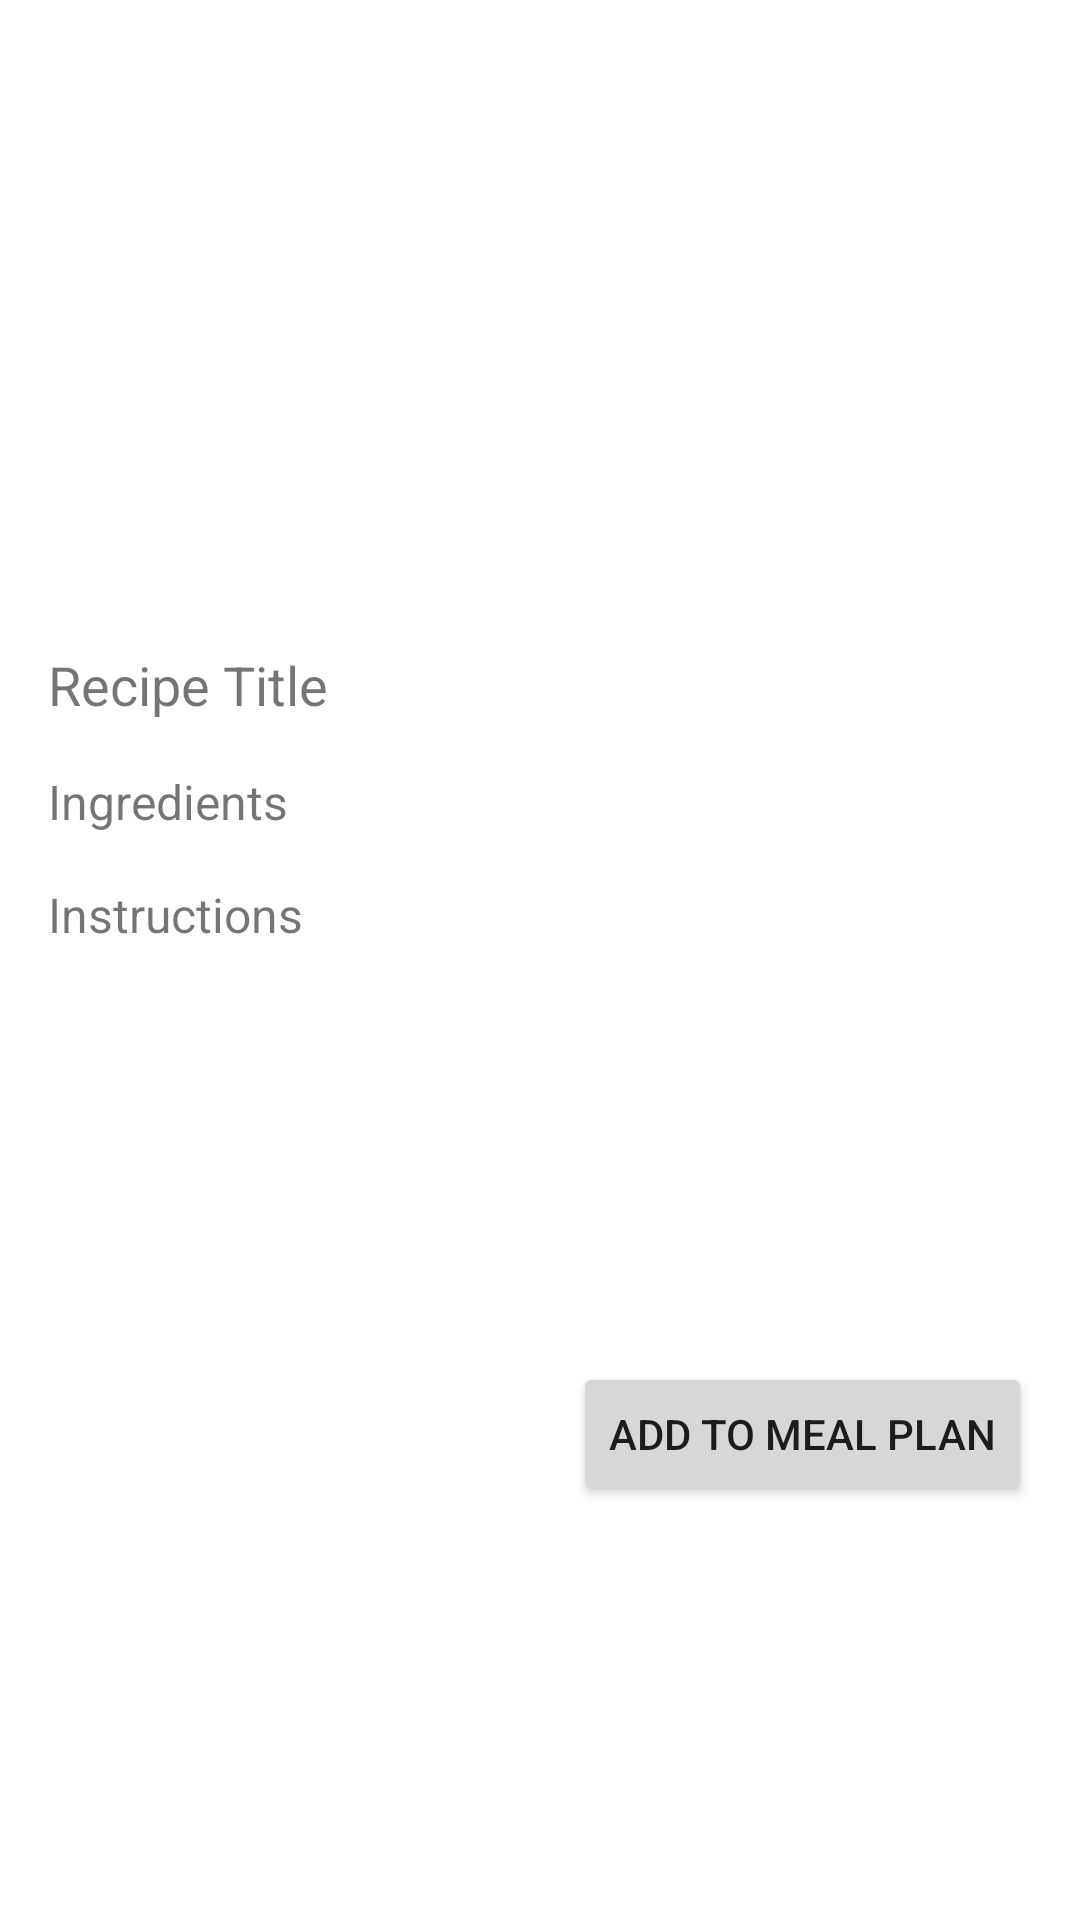

Here is an Android app screen rendered from its layout file. Give the layout XML and the strings, colors and styles it references.
<!-- AndroidManifest.xml: application theme Theme.RecipeFinderMealPlanner -->
<!-- res/layout/activity_recipe_detail.xml -->
<?xml version="1.0" encoding="utf-8"?>
<ScrollView xmlns:android="http://schemas.android.com/apk/res/android"
    xmlns:app="http://schemas.android.com/apk/res-auto"
    xmlns:tools="http://schemas.android.com/tools"
    android:layout_width="match_parent"
    android:layout_height="match_parent"
    android:fillViewport="true"
    tools:context=".RecipeDetailActivity">

    <androidx.constraintlayout.widget.ConstraintLayout
        android:layout_width="match_parent"
        android:layout_height="wrap_content">

        <ImageView
            android:id="@+id/recipeDetailImageView"
            android:layout_width="0dp"
            android:layout_height="200dp"
            android:scaleType="centerCrop"
            app:layout_constraintEnd_toEndOf="parent"
            app:layout_constraintStart_toStartOf="parent"
            app:layout_constraintTop_toTopOf="parent"
            tools:src="@tools:sample/avatars" />

        <TextView
            android:id="@+id/recipeDetailTitleTextView"
            android:layout_width="0dp"
            android:layout_height="wrap_content"
            android:layout_marginStart="16dp"
            android:layout_marginTop="16dp"
            android:layout_marginEnd="16dp"
            android:text="Recipe Title"
            android:textSize="18sp"
            app:layout_constraintEnd_toEndOf="parent"
            app:layout_constraintStart_toStartOf="parent"
            app:layout_constraintTop_toBottomOf="@id/recipeDetailImageView" />

        <TextView
            android:id="@+id/recipeDetailIngredientsTextView"
            android:layout_width="0dp"
            android:layout_height="wrap_content"
            android:layout_marginStart="16dp"
            android:layout_marginTop="16dp"
            android:layout_marginEnd="16dp"
            android:text="Ingredients"
            android:textSize="16sp"
            app:layout_constraintEnd_toEndOf="parent"
            app:layout_constraintStart_toStartOf="parent"
            app:layout_constraintTop_toBottomOf="@id/recipeDetailTitleTextView" />

        <TextView
            android:id="@+id/recipeDetailInstructionsTextView"
            android:layout_width="0dp"
            android:layout_height="wrap_content"
            android:layout_marginStart="16dp"
            android:layout_marginTop="16dp"
            android:layout_marginEnd="16dp"
            android:text="Instructions"
            android:textSize="16sp"
            app:layout_constraintEnd_toEndOf="parent"
            app:layout_constraintStart_toStartOf="parent"
            app:layout_constraintTop_toBottomOf="@id/recipeDetailIngredientsTextView" />

        <Button
            android:id="@+id/addToMealPlanButton"
            android:layout_width="wrap_content"
            android:layout_height="wrap_content"
            android:layout_marginTop="16dp"
            android:layout_marginEnd="16dp"
            android:layout_marginBottom="16dp"
            android:text="Add to Meal Plan"
            app:layout_constraintBottom_toBottomOf="parent"
            app:layout_constraintEnd_toEndOf="parent"
            app:layout_constraintTop_toBottomOf="@id/recipeDetailInstructionsTextView" />

    </androidx.constraintlayout.widget.ConstraintLayout>

</ScrollView>
<!-- resources referenced by this layout -->
<resources>
  <style name="Theme.RecipeFinderMealPlanner" parent="Theme.MaterialComponents.DayNight.DarkActionBar">
          
          <item name="colorPrimary">@color/purple_500</item>
          <item name="colorPrimaryVariant">@color/purple_700</item>
          <item name="colorOnPrimary">@color/white</item>
          
          <item name="colorSecondary">@color/teal_200</item>
          <item name="colorSecondaryVariant">@color/teal_700</item>
          <item name="colorOnSecondary">@color/black</item>
          
          <item name="android:statusBarColor">?attr/colorPrimaryVariant</item>
          
      </style>
  <!-- not gathered from this repository: default colours our renderer supplied (Android Studio template values) -->
  <color name="purple_500">#FF6200EE</color>
  <color name="purple_700">#FF3700B3</color>
  <color name="teal_200">#FF03DAC5</color>
  <color name="teal_700">#FF018786</color>
  <color name="black">#FF000000</color>
  <color name="white">#FFFFFFFF</color>
</resources>
